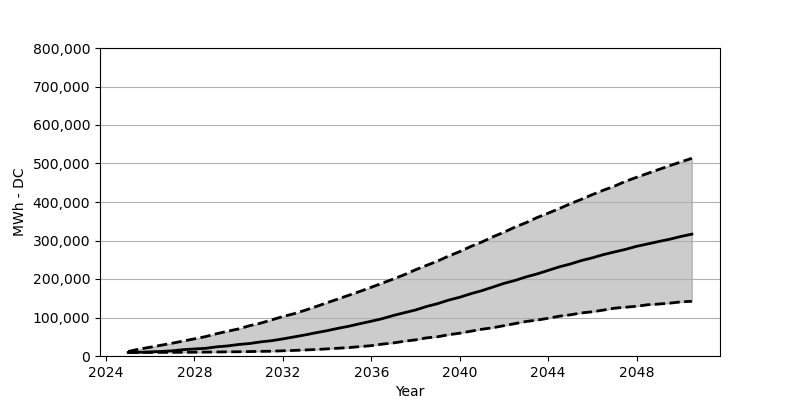

Source data for this figure (header and first rows):
Date, Low, Base, High
2025-01, 9069, 9232, 11765
2025-07, 9151, 9641, 17975
2026-01, 9232, 10785, 22877
2026-07, 9396, 11847, 28106
2027-01, 9478, 13563, 33335
2027-07, 9723, 16504, 38891
2028-01, 9804, 18220, 44610
2028-07, 10131, 19936, 50329
2029-01, 10376, 23776, 57928
2029-07, 10785, 26145, 64301
2030-01, 11030, 29903, 70428
2030-07, 11520, 32436, 78762
2031-01, 12092, 36685, 85380
2031-07, 12501, 39790, 93959
2032-01, 13563, 44447, 102538
2032-07, 14461, 49512, 109809
2033-01, 15687, 54741, 118797
2033-07, 16831, 60379, 128356
2034-01, 18547, 65853, 138487
2034-07, 20181, 71899, 148128
2035-01, 21978, 77536, 158178
2035-07, 24511, 84073, 168064
2036-01, 26880, 90364, 178685
2036-07, 30884, 96982, 189225
2037-01, 33989, 105316, 200173
2037-07, 38401, 112506, 211285
2038-01, 41914, 119532, 224031
2038-07, 47061, 128601, 235306
2039-01, 50002, 135954, 246662
2039-07, 55313, 145187, 259653
2040-01, 59235, 152622, 271173
2040-07, 64382, 161691, 284491
2041-01, 69530, 169780, 296175
2041-07, 73451, 179012, 309574
2042-01, 78844, 188653, 321503
2042-07, 84154, 196170, 334902
2043-01, 89710, 205484, 346341
2043-07, 93224, 213164, 359576
2044-01, 98044, 222315, 371015
2044-07, 103355, 231466, 382862
2045-01, 106950, 238982, 395444
2045-07, 111852, 247806, 406883
2046-01, 114957, 255078, 419302
2046-07, 119287, 263330, 430577
2047-01, 124189, 270275, 441198
2047-07, 126722, 276974, 453699
2048-01, 129255, 284900, 464157
2048-07, 133095, 291027, 474288
2049-01, 134974, 297400, 484419
2049-07, 137262, 303283, 494387
2050-01, 140611, 310473, 504028
2050-07, 142082, 316437, 513506
